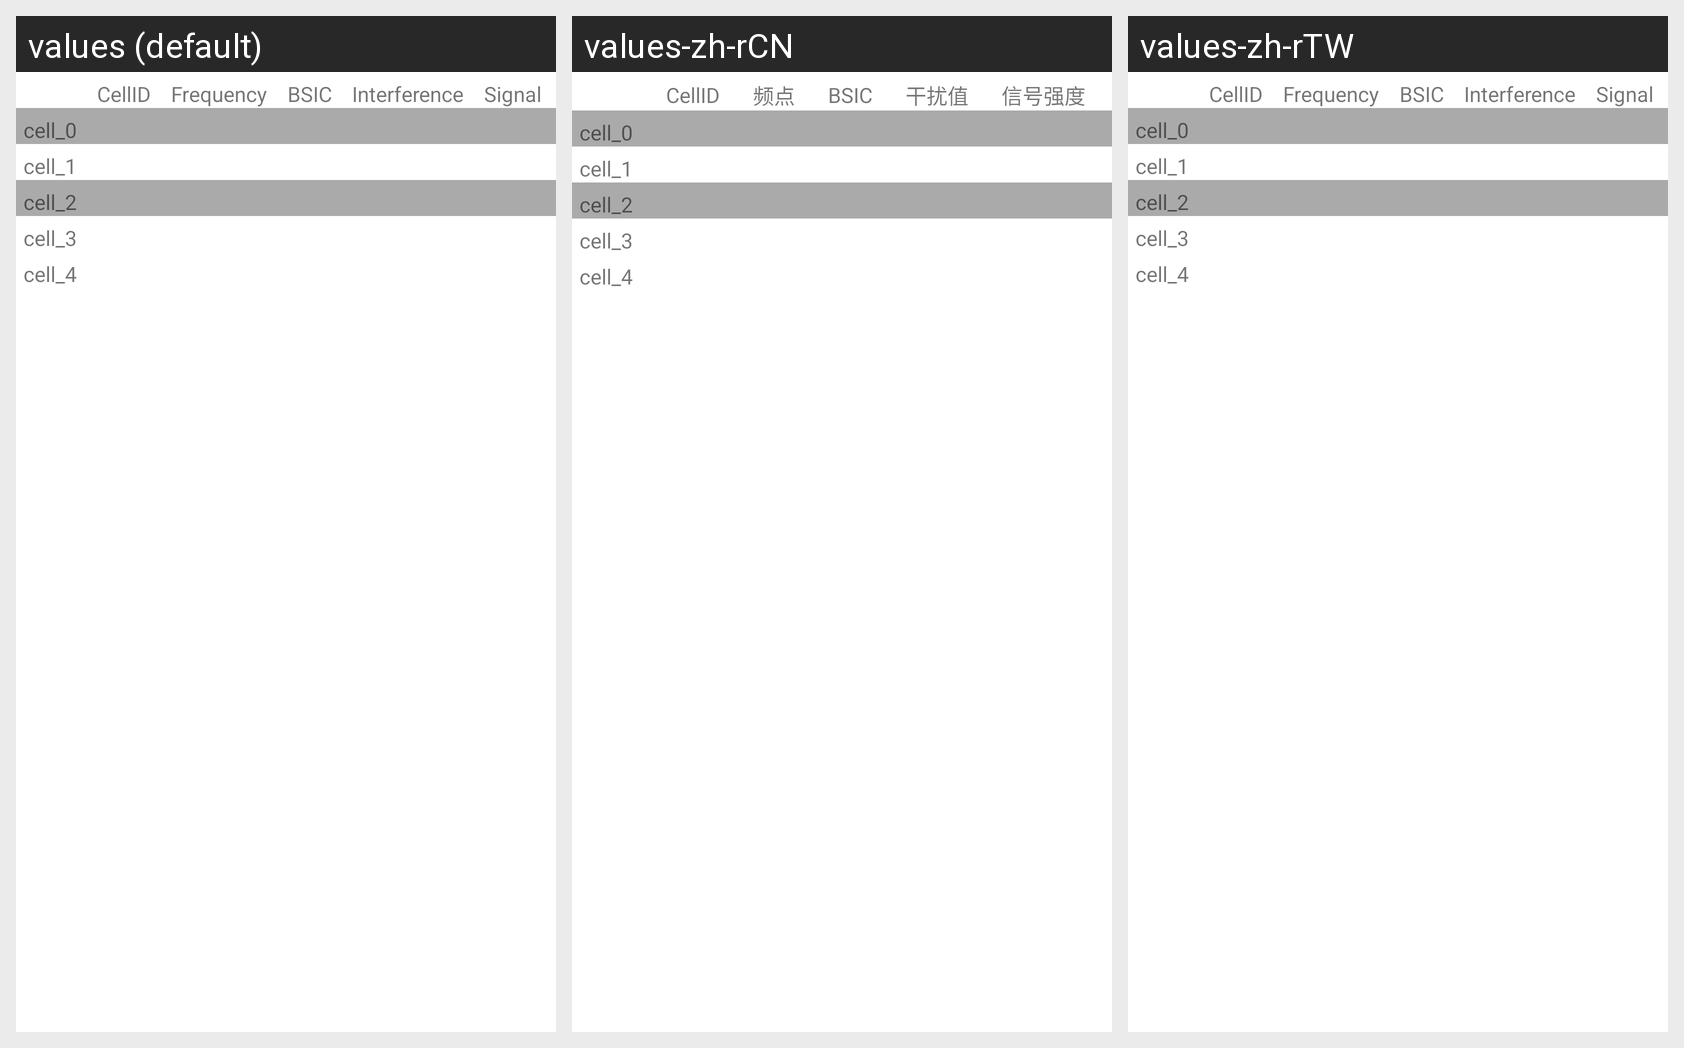

Strings drawn on this Android screen and how each of the app's shown locales translates them:
Android screen res/layout/netinfo_adjacent_show.xml rendered under 3 locales, left to right: values (default), values-zh-rCN, values-zh-rTW. Device: Nexus 5 (rendered at 1080×1920; each locale shown at half size, 540×960, under a caption strip naming it); theme Theme.MaterialComponents.DayNight.NoActionBar.
Strings drawn on this screen, with the default value and each locale's value (text and hints the layout hard-codes, and strings that could not be matched under every locale, appear in the picture but are not listed):

netinfo_cellid
  values: CellID
  values-zh-rCN: CellID  [not translated; the default value is used]
  values-zh-rTW: CellID  [not translated; the default value is used]

netinfo_frequency
  values: Frequency
  values-zh-rCN: 频点
  values-zh-rTW: Frequency  [not translated; the default value is used]

netinfo_bsic
  values: BSIC
  values-zh-rCN: BSIC  [not translated; the default value is used]
  values-zh-rTW: BSIC  [not translated; the default value is used]

netinfo_interference_value
  values: Interference
  values-zh-rCN: 干扰值
  values-zh-rTW: Interference  [not translated; the default value is used]

netinfo_signal_strength
  values: Signal
  values-zh-rCN: 信号强度
  values-zh-rTW: Signal  [not translated; the default value is used]

netinfo_cell_0
  values: cell_0
  values-zh-rCN: cell_0  [not translated; the default value is used]
  values-zh-rTW: cell_0  [not translated; the default value is used]

netinfo_cell_1
  values: cell_1
  values-zh-rCN: cell_1  [not translated; the default value is used]
  values-zh-rTW: cell_1  [not translated; the default value is used]

netinfo_cell_2
  values: cell_2
  values-zh-rCN: cell_2  [not translated; the default value is used]
  values-zh-rTW: cell_2  [not translated; the default value is used]

netinfo_cell_3
  values: cell_3
  values-zh-rCN: cell_3  [not translated; the default value is used]
  values-zh-rTW: cell_3  [not translated; the default value is used]

netinfo_cell_4
  values: cell_4
  values-zh-rCN: cell_4  [not translated; the default value is used]
  values-zh-rTW: cell_4  [not translated; the default value is used]
